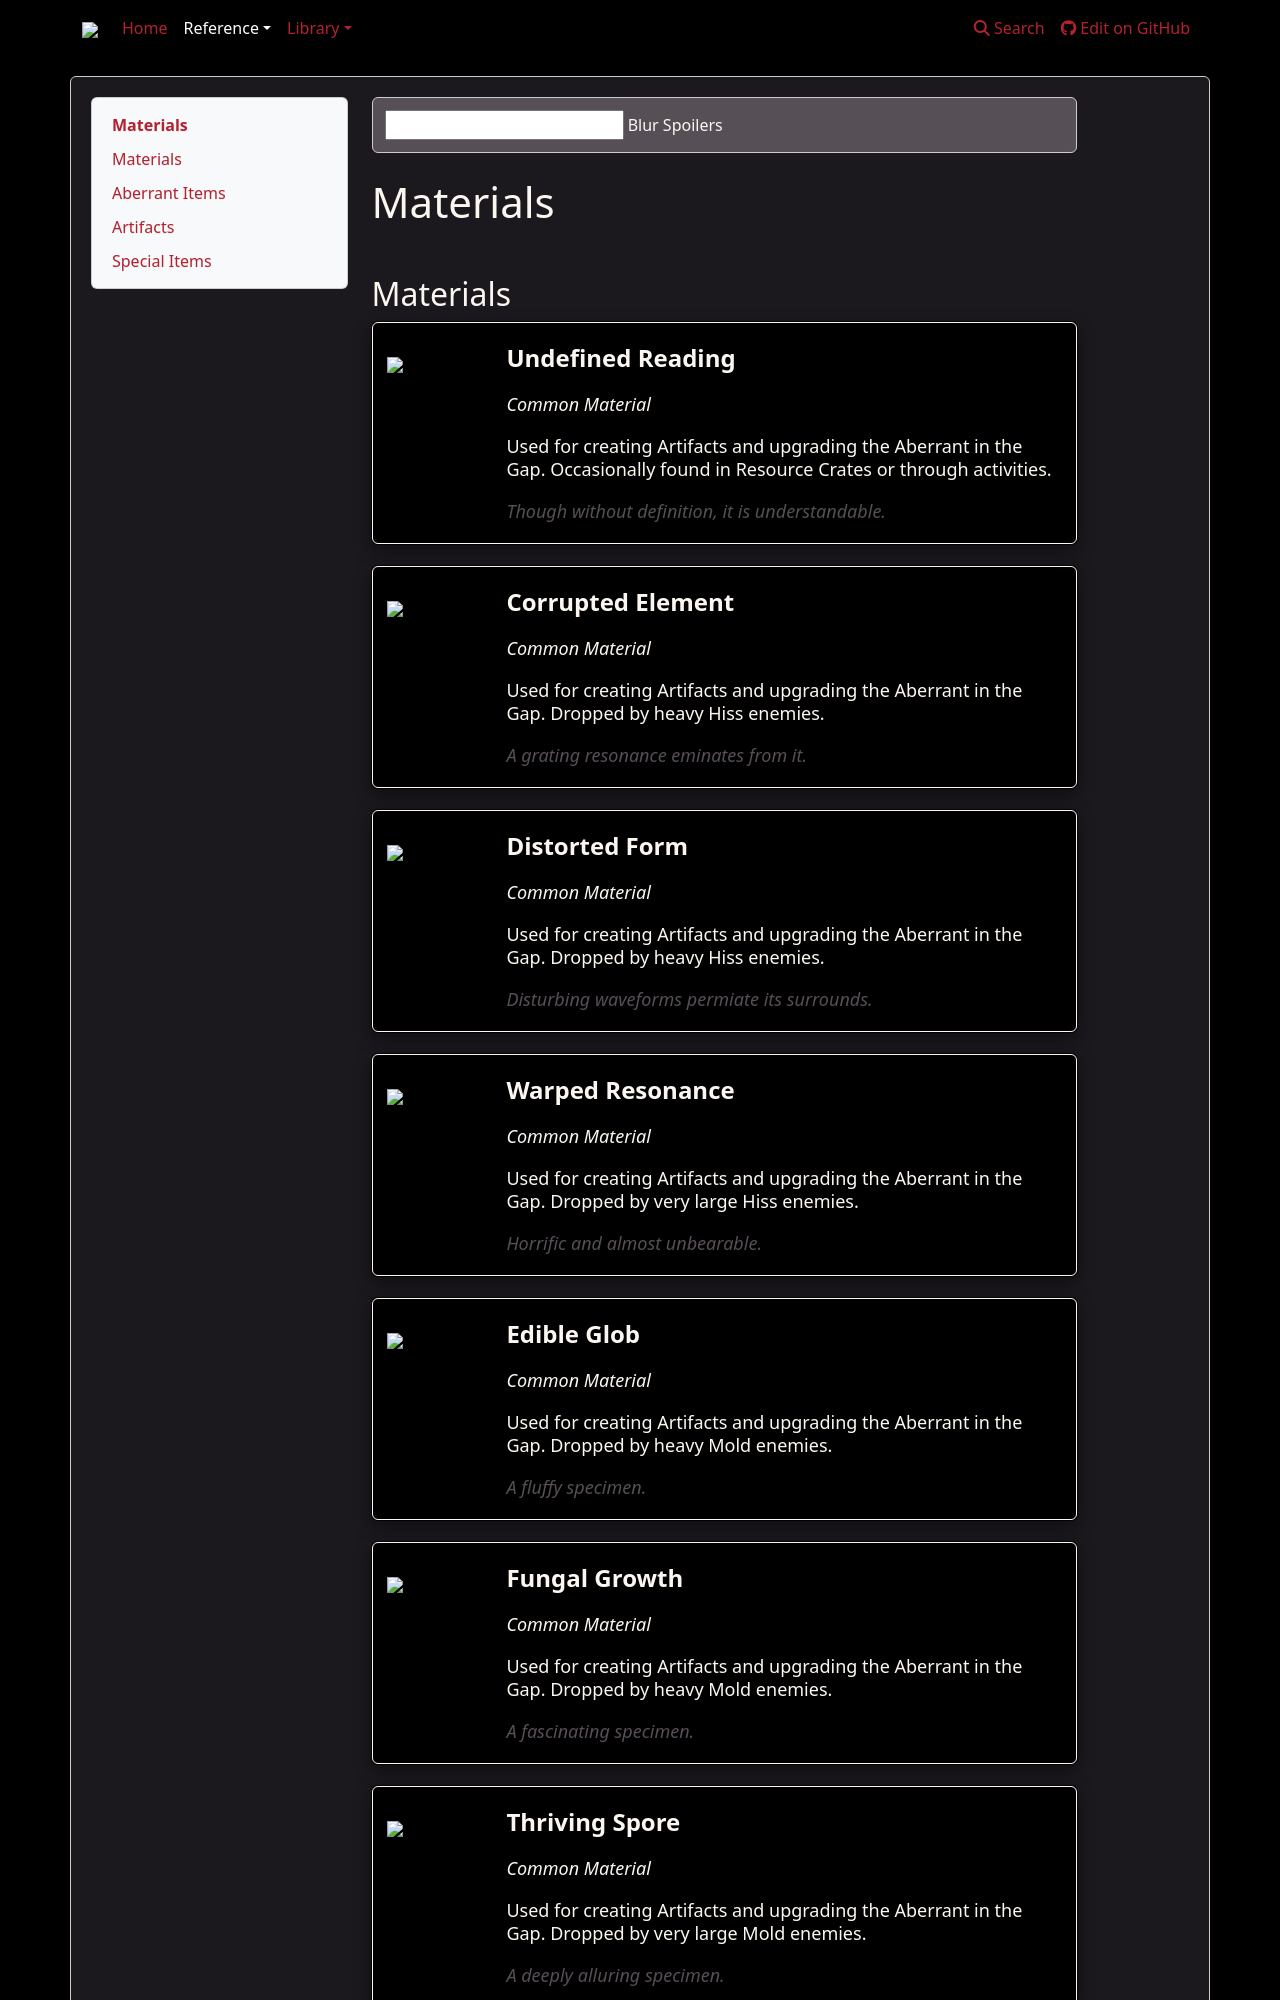

repository: weslo-stem/control-resonant-reference · page: reference/items/materials/index.html · generator: mkdocs



# Materials

{% set reader=pd_read_csv('tables/materials.csv') %}
{% for indrow in reader['Category']|unique %}
<br />
## {{indrow}}

{% for _,xindrow in reader[reader['Category']==indrow].fillna('').iterrows() %}

{% set desc = xindrow['Description']
    .replace("#Health#", '<img src="/control-resonant-reference/icons/status_effects/icn_status_health.svg" /><strong><b>Health</b></strong>')
    .replace("#Power#", '<img src="/control-resonant-reference/icons/icon/icn_ability_strength.svg" /><strong><b>Power</b></strong>')
    .replace("Hedron", '<span class="iBLURREDi">Hedron</span>')
%}
